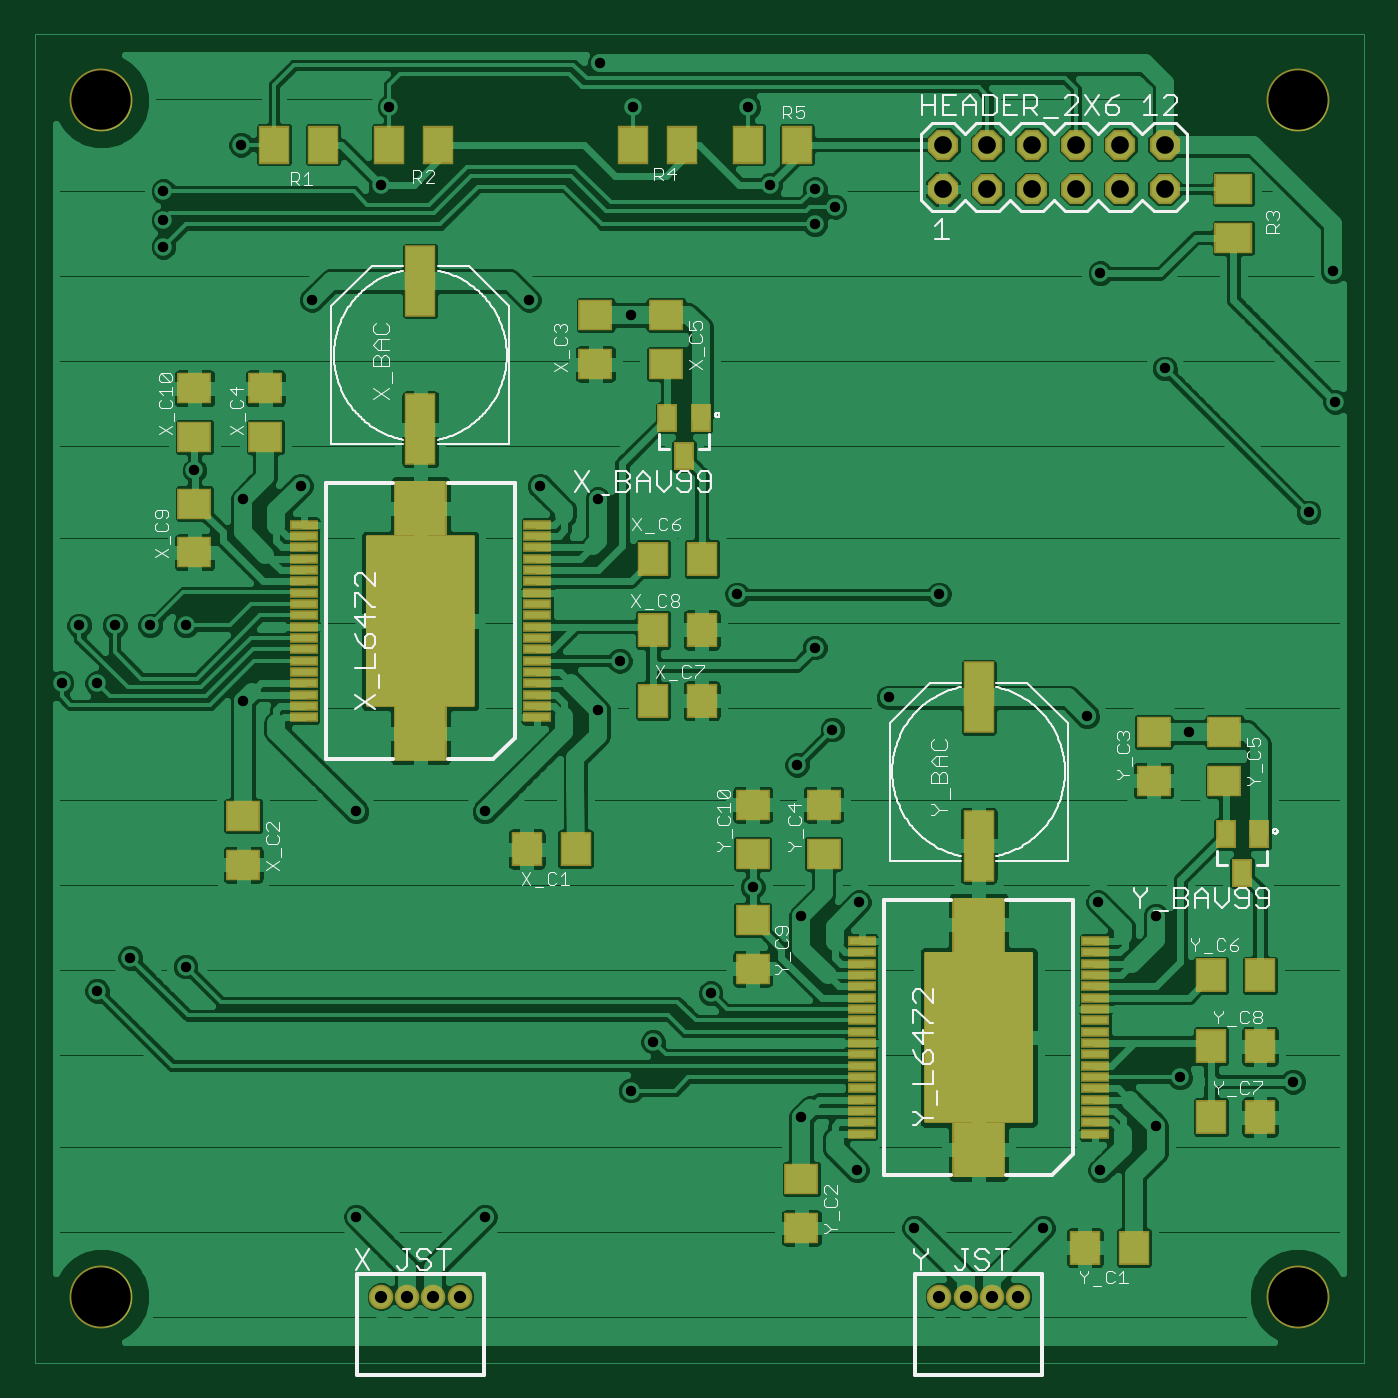
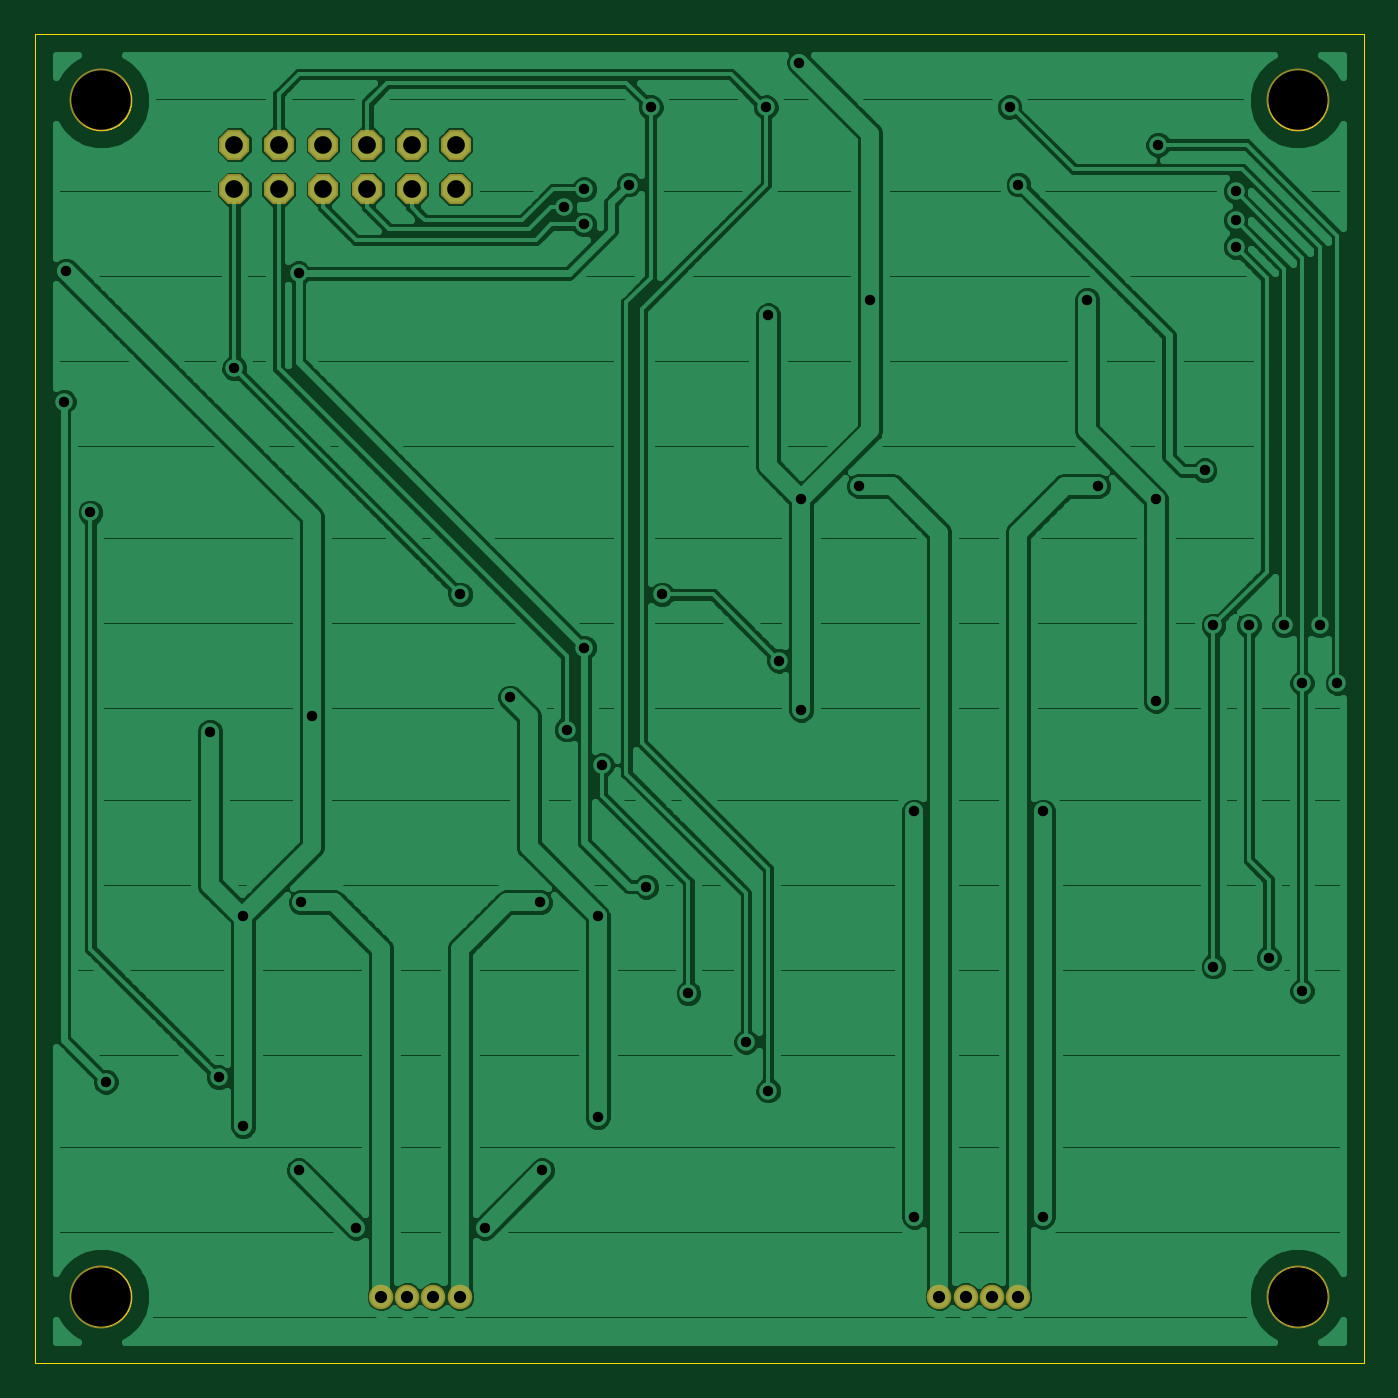
Circuit board: 7 layer files. Board 76.2 x 76.2 mm.
- bottom_copper: L6472V1.GBL (110697 bytes)
- bottom_mask: L6472V1.GBS (710 bytes)
- outline: L6472V1.GKO (22856 bytes)
- top_copper: L6472V1.GTL (154865 bytes)
- top_silk: L6472V1.GTO (38356 bytes)
- top_mask: L6472V1.GTS (11306 bytes)
- drill: L6472V1.XLN (1296 bytes)

=== bottom_copper: L6472V1.GBL (110697 bytes, source omitted) ===
=== bottom_mask: L6472V1.GBS ===
G75*
%MOIN*%
%OFA0B0*%
%FSLAX25Y25*%
%IPPOS*%
%LPD*%
%AMOC8*
5,1,8,0,0,1.08239X$1,22.5*
%
%ADD10C,0.14200*%
%ADD11OC8,0.06800*%
%ADD12C,0.05556*%
D10*
X0018300Y0028000D03*
X0018300Y0298000D03*
X0288300Y0298000D03*
X0288300Y0028000D03*
D11*
X0258300Y0278000D03*
X0258300Y0288000D03*
X0248300Y0288000D03*
X0238300Y0288000D03*
X0228300Y0288000D03*
X0218300Y0288000D03*
X0218300Y0278000D03*
X0228300Y0278000D03*
X0238300Y0278000D03*
X0248300Y0278000D03*
X0208300Y0278000D03*
X0208300Y0288000D03*
D12*
X0207442Y0028000D03*
X0213347Y0028000D03*
X0219253Y0028000D03*
X0225158Y0028000D03*
X0099158Y0028000D03*
X0093253Y0028000D03*
X0087347Y0028000D03*
X0081442Y0028000D03*
M02*

=== outline: L6472V1.GKO (22856 bytes, source omitted) ===
=== top_copper: L6472V1.GTL (154865 bytes, source omitted) ===
=== top_silk: L6472V1.GTO (38356 bytes, source omitted) ===
=== top_mask: L6472V1.GTS (11306 bytes, source omitted) ===
=== drill: L6472V1.XLN ===
%
M48
M72
T01C0.0236
T02C0.0276
T03C0.0400
T04C0.1340
%
T01
X7580Y4600
X10480Y4600
X13780Y7450
X14280Y8550
X15580Y9650
X17630Y11400
X16530Y12050
X18930Y11700
X17530Y14800
X18330Y15600
X19603Y16323
X17930Y17450
X16180Y18650
X13530Y17150
X13030Y16050
X10480Y13750
X7580Y13750
X5030Y16250
X3730Y17950
X2930Y17950
X2130Y17950
X1330Y17950
X930Y16650
X1730Y16650
X5030Y20800
X3930Y21450
X6330Y21100
X6580Y25300
X8130Y27900
X8330Y29650
X4980Y28800
X3230Y27750
X3230Y27100
X3230Y26500
X11480Y25300
X13780Y24950
X16930Y27900
X17930Y27800
X18380Y27400
X17930Y27000
X16430Y29650
X13830Y29650
X13080Y30650
X11730Y21100
X13030Y20800
X20730Y18650
X24080Y15900
X26380Y15550
X25630Y11400
X24330Y11700
X26180Y7750
X25630Y6650
X24380Y5650
X23080Y4350
X20180Y4350
X18880Y5650
X17630Y6850
X28730Y7650
X29080Y20500
X29680Y23000
X29630Y25950
X25830Y23750
X24380Y25900
X3730Y10250
X2480Y10450
X1730Y9700
T02
X8144Y2800
X8735Y2800
X9325Y2800
X9916Y2800
X20744Y2800
X21335Y2800
X21925Y2800
X22516Y2800
T03
X22830Y27800
X21830Y27800
X21830Y28800
X22830Y28800
X23830Y28800
X24830Y28800
X24830Y27800
X23830Y27800
X25830Y27800
X25830Y28800
X20830Y28800
X20830Y27800
T04
X1830Y2800
X1830Y29800
X28830Y29800
X28830Y2800
M30

